Run: headless pygame with SDL's dummy video driver; simulated clock (each Clock.tick advances the game by its frame time, no real sleeping); random seed 0; keys injected as events and as key.get_pressed() state; no mouse input.
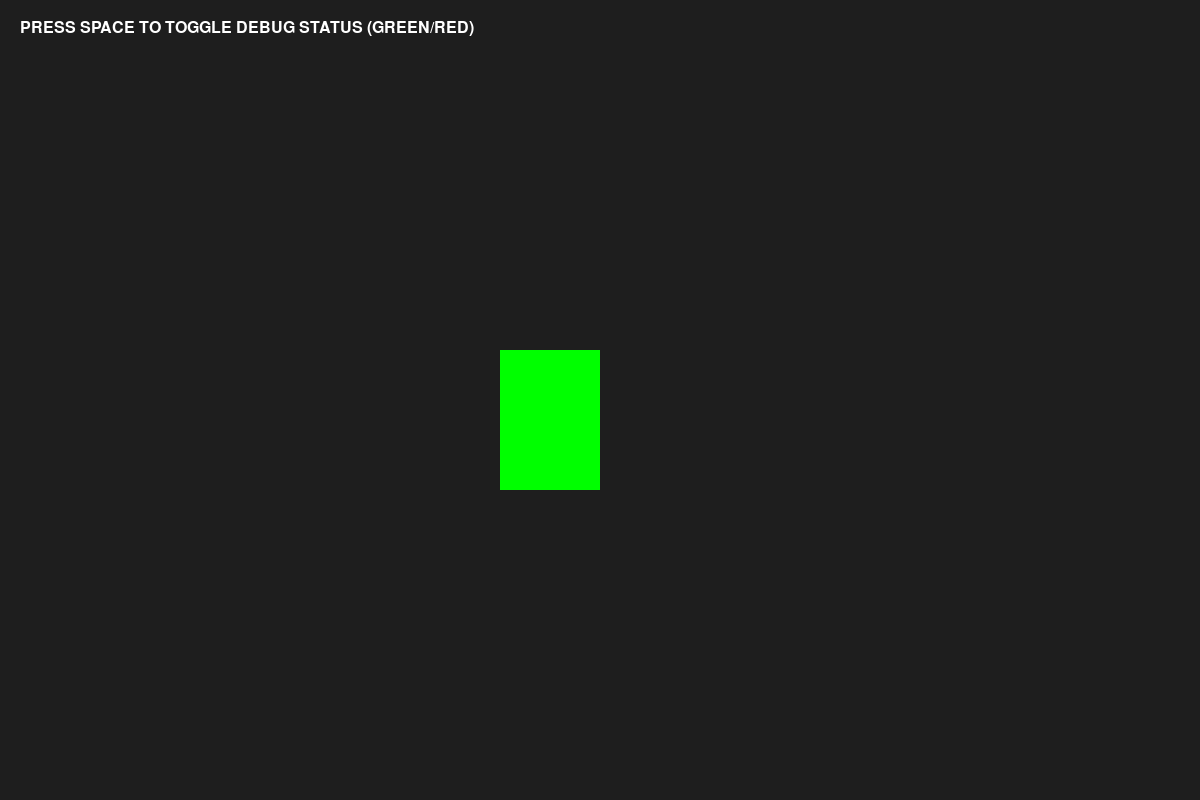
Frame 1 of 4 · flips 1–60 · no input
Frame 2 of 4 · flips 61–180 · tapped SPACE, RETURN · held RIGHT (→), D · screen unchanged from frame 1, image omitted
Frame 3 of 4 · flips 181–300 · held DOWN (↓), S · screen unchanged from frame 2, image omitted
Frame 4 of 4 · flips 301–420 · held LEFT (←), A, UP (↑), W · screen unchanged from frame 3, image omitted

The pygame program that drew these frames:

import pygame
import sys


class GameController:
    def __init__(self):
        pygame.init()
        self.screen_width = 1200
        self.screen_height = 800
        self.screen = pygame.display.set_mode((self.screen_width, self.screen_height))
        pygame.display.set_caption("Hearthstone Battlegrounds Simulator")

        self.clock = pygame.time.Clock()
        self.is_running = True

        self.game_state = "RECRUIT"
        self.debug_status = True

    def handle_events(self):
        for event in pygame.event.get():
            if event.type == pygame.QUIT:
                self.is_running = False

            if event.type == pygame.KEYDOWN:
                if event.key == pygame.K_SPACE:
                    self.debug_status = not self.debug_status
    def update(self):
        pass
    def draw(self):
        self.screen.fill((30,30,30))
        color = (0,255,0)
        if self.debug_status:
            color
        else:
            (255,0,0)

        pygame.draw.rect(self.screen , color , (500, 350, 100, 140))

        font = pygame.font.SysFont(None, 24)
        img = font.render("PRESS SPACE TO TOGGLE DEBUG STATUS (GREEN/RED)" , True, (255,255,255))
        self.screen.blit(img , (20,20))

        pygame.display.flip()

    def run(self):
        while self.is_running:
            self.handle_events()
            self.update()
            self.draw()
            self.clock.tick(60)

        pygame.quit()
        sys.exit()

game = GameController()
game.run()
